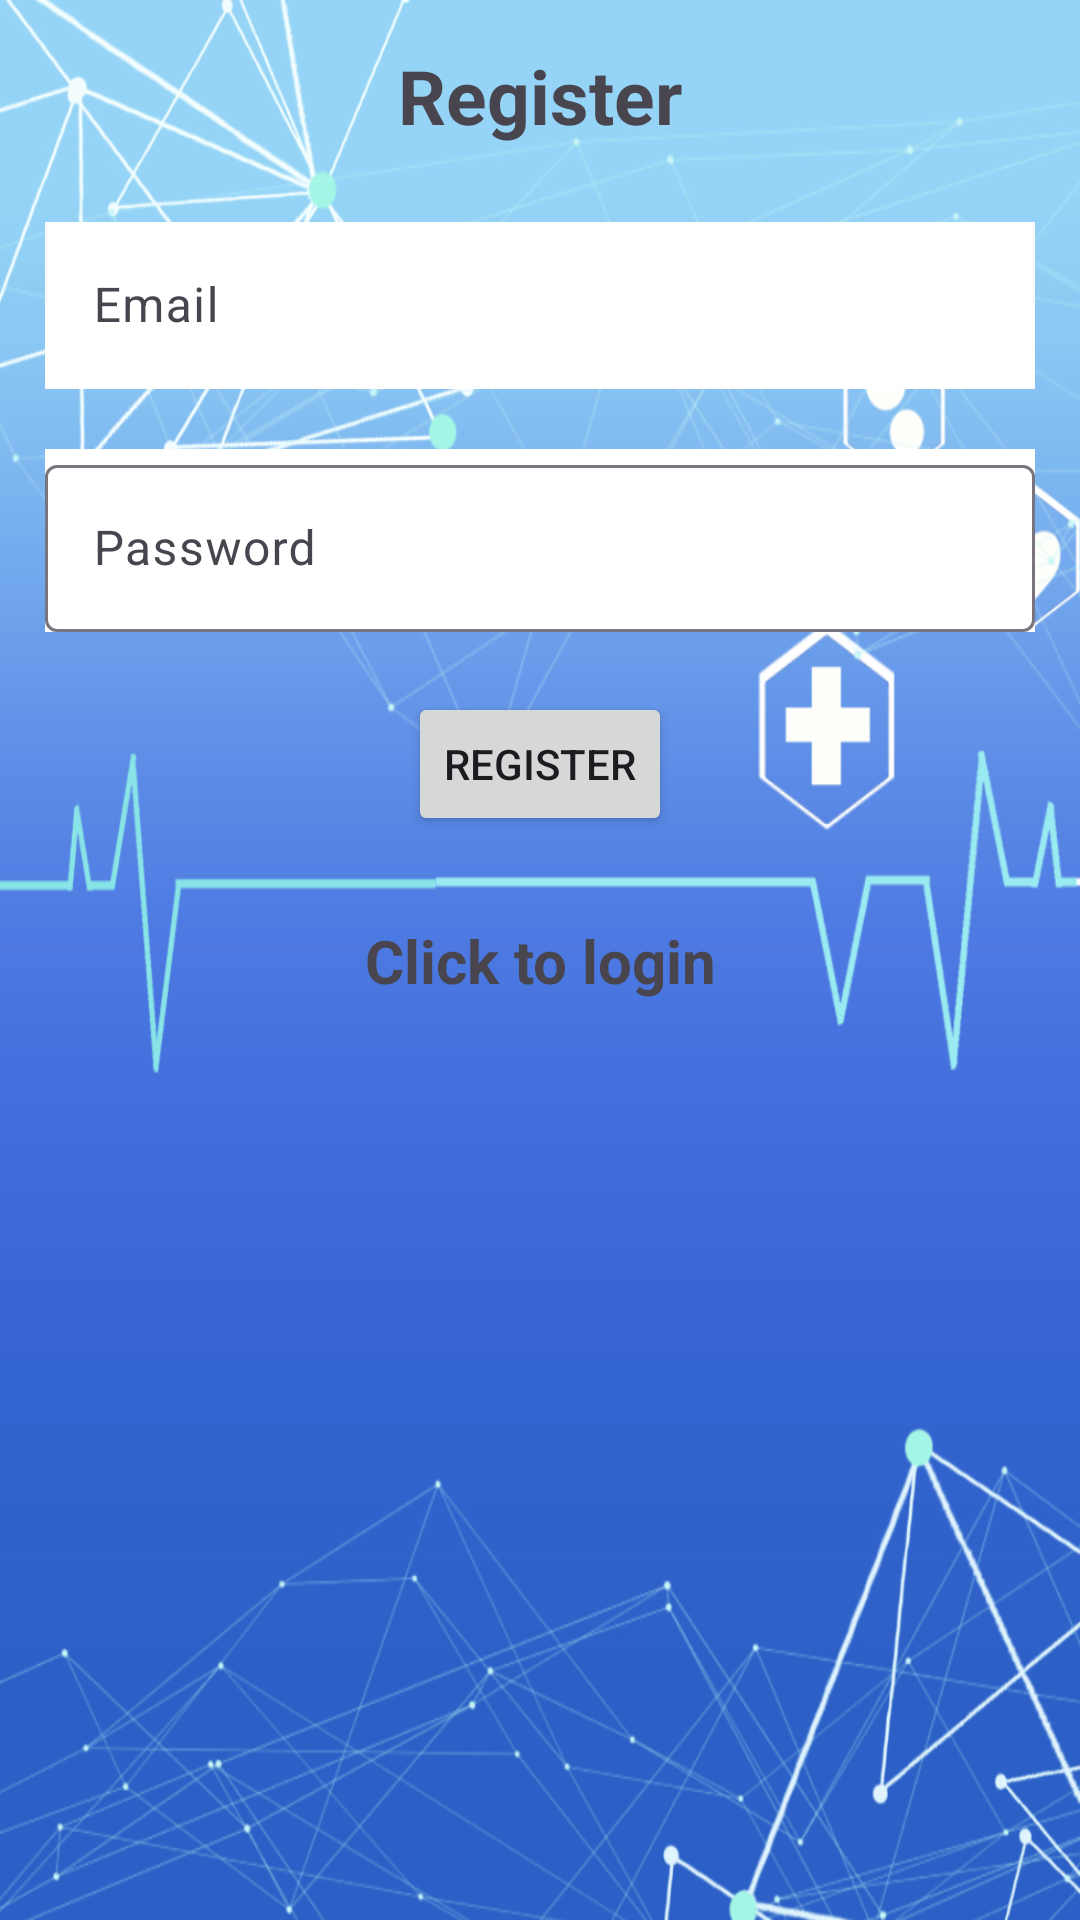

This screen was rendered from an Android layout file. Write that file and the resources it references.
<!-- AndroidManifest.xml: application theme Theme.Material3.Light -->
<!-- res/layout/activity_registration.xml -->
<?xml version="1.0" encoding="utf-8"?>
<androidx.constraintlayout.widget.ConstraintLayout xmlns:android="http://schemas.android.com/apk/res/android"
    xmlns:app="http://schemas.android.com/apk/res-auto"
    xmlns:tools="http://schemas.android.com/tools"
    android:layout_width="match_parent"
    android:layout_height="match_parent"
    android:gravity="center"
    android:orientation="vertical"
    android:background="@drawable/analyze"
    android:padding="15dp"
    tools:context=".Registration">


    <TextView
        android:id="@+id/registerTextView"
        android:text="@string/register"
        android:textSize="25sp"
        android:textStyle="bold"
        android:gravity="center"
        android:layout_marginBottom="20dp"
        android:layout_width="0dp"
        android:layout_height="wrap_content"
        app:layout_constraintTop_toTopOf="parent"
        app:layout_constraintStart_toStartOf="parent"
        app:layout_constraintEnd_toEndOf="parent" />

    <com.google.android.material.textfield.TextInputLayout
        android:id="@+id/emailTextInputLayout"
        android:layout_width="0dp"
        android:layout_height="wrap_content"
        app:layout_constraintTop_toBottomOf="@id/registerTextView"
        app:layout_constraintStart_toStartOf="parent"
        app:layout_constraintEnd_toEndOf="parent"
        android:layout_marginTop="20dp">

        <com.google.android.material.textfield.TextInputEditText
            android:id="@+id/email"
            android:hint="@string/email"
            android:background="@color/white"
            android:layout_width="match_parent"
            android:layout_height="wrap_content" />
    </com.google.android.material.textfield.TextInputLayout>

    <com.google.android.material.textfield.TextInputLayout
        android:id="@+id/passwordTextInputLayout"
        android:layout_width="0dp"
        android:background="@color/white"
        android:layout_height="wrap_content"
        app:layout_constraintTop_toBottomOf="@id/emailTextInputLayout"
        app:layout_constraintStart_toStartOf="parent"
        app:layout_constraintEnd_toEndOf="parent"
        android:layout_marginTop="20dp">

        <com.google.android.material.textfield.TextInputEditText
            android:id="@+id/password"
            android:hint="Password"
            android:layout_width="match_parent"
            android:layout_height="wrap_content"/>
    </com.google.android.material.textfield.TextInputLayout>

    <ProgressBar
        android:id="@+id/progressBar"
        android:visibility="gone"
        android:layout_width="wrap_content"
        android:layout_height="wrap_content"
        app:layout_constraintTop_toBottomOf="@id/passwordTextInputLayout"
        app:layout_constraintStart_toStartOf="parent"
        app:layout_constraintEnd_toEndOf="parent"
        android:layout_marginTop="20dp"
        android:layout_marginBottom="20dp" />

    <Button
        android:id="@+id/Register_button"
        android:layout_width="wrap_content"
        android:layout_height="wrap_content"
        android:text="@string/register"
        app:layout_constraintTop_toBottomOf="@id/progressBar"
        app:layout_constraintStart_toStartOf="parent"
        app:layout_constraintEnd_toEndOf="parent"
        android:layout_marginTop="20dp"
        android:layout_marginBottom="20dp" />

    <TextView
        android:textStyle="bold"
        android:textSize="20sp"
        android:gravity="center"
        android:id="@+id/loginNow"
        android:text="@string/click_to_login"
        android:layout_width="wrap_content"
        android:layout_height="wrap_content"
        app:layout_constraintStart_toStartOf="parent"
        app:layout_constraintTop_toTopOf="parent"
        app:layout_constraintEnd_toEndOf="parent"
        app:layout_constraintBottom_toBottomOf="parent" />

</androidx.constraintlayout.widget.ConstraintLayout>
<!-- resources referenced by this layout -->
<resources>
  <!-- drawable analyze: jpg bitmap (drawable, 625524 bytes) -->
  <string name="click_to_login">Click to login</string>
  <string name="email">Email</string>
  <string name="register">Register</string>
  <!-- not gathered from this repository: default colours our renderer supplied (Android Studio template values) -->
  <color name="white">#FFFFFFFF</color>
</resources>
